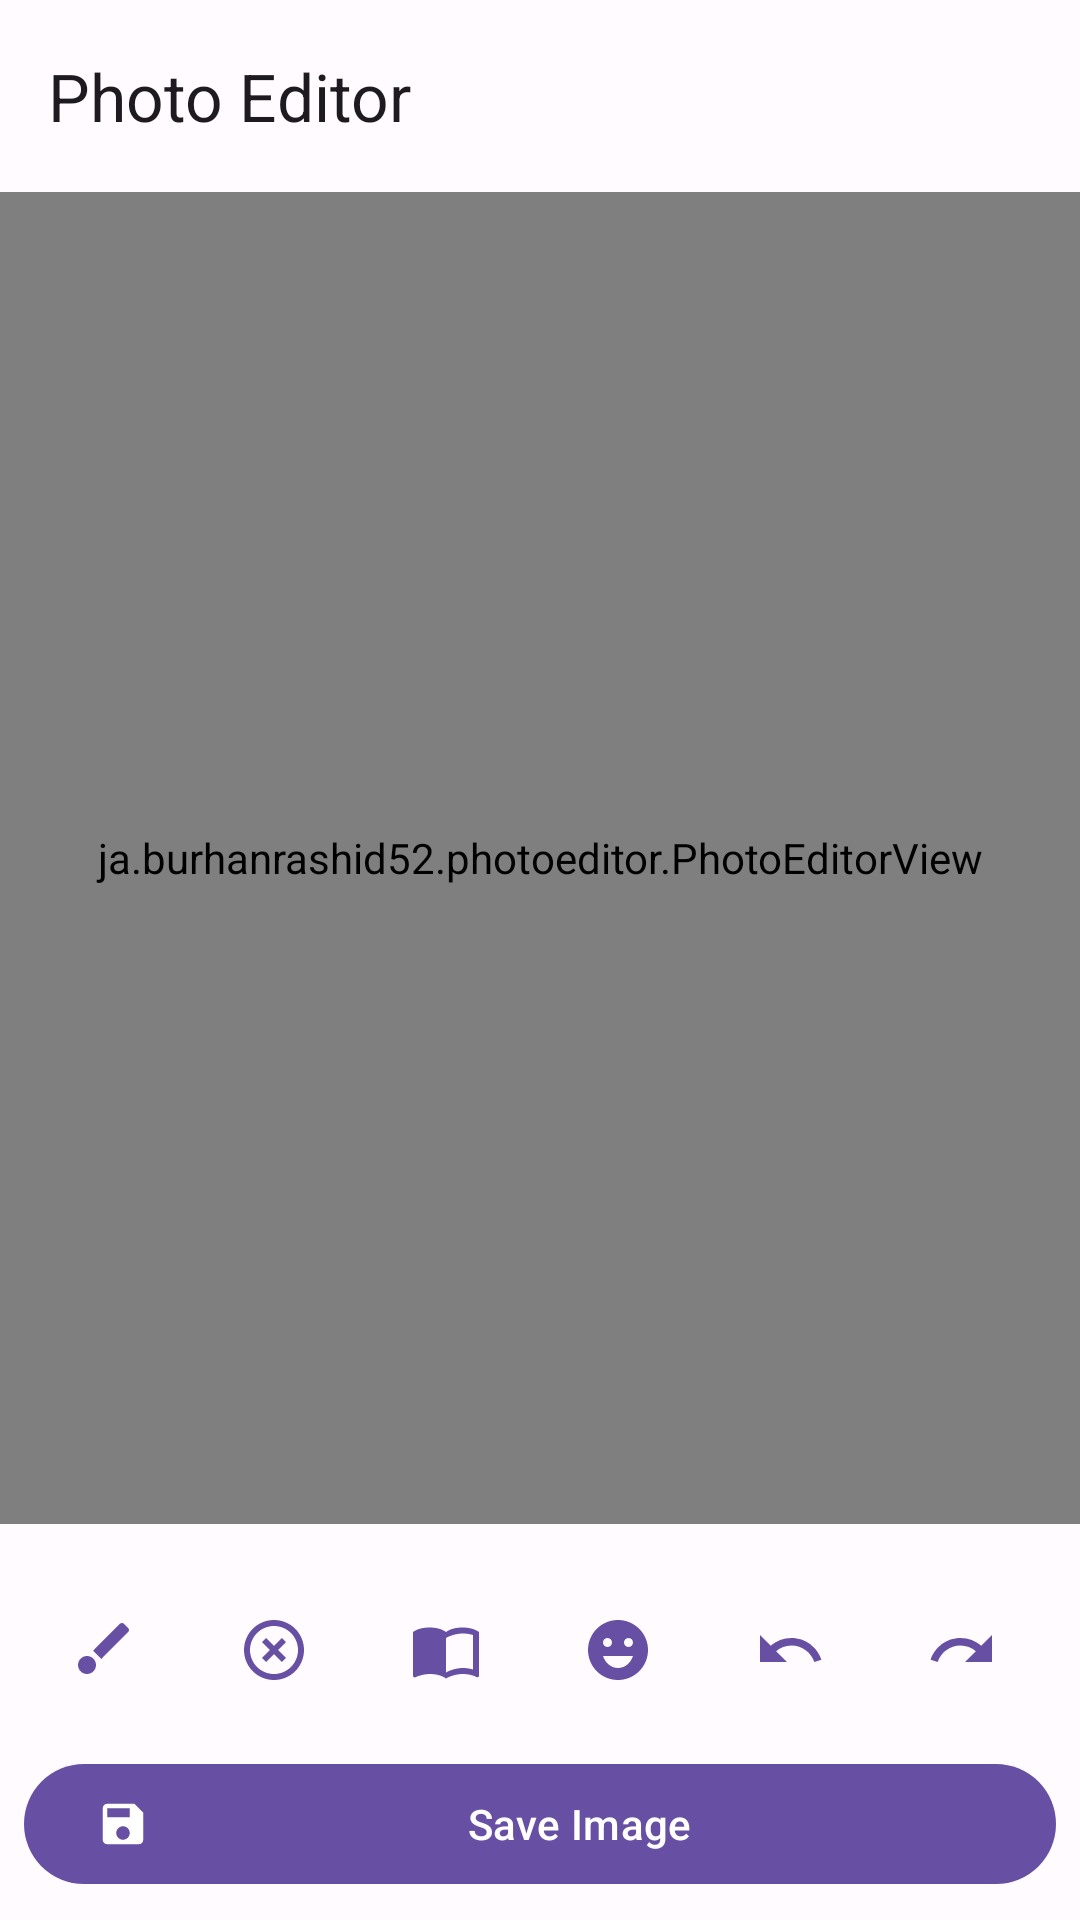

Reconstruct the res/layout file that produces this screen, plus the resources it refers to.
<!-- AndroidManifest.xml: activity theme Theme.ImageTextEditorPro -->
<!-- res/layout/activity_photo_editor.xml -->
<?xml version="1.0" encoding="utf-8"?>
<androidx.coordinatorlayout.widget.CoordinatorLayout xmlns:android="http://schemas.android.com/apk/res/android"
    xmlns:app="http://schemas.android.com/apk/res-auto"
    android:layout_width="match_parent"
    android:layout_height="match_parent">

    <com.google.android.material.appbar.AppBarLayout
        android:layout_width="match_parent"
        android:layout_height="wrap_content">

        <com.google.android.material.appbar.MaterialToolbar
            android:id="@+id/toolbar"
            android:layout_width="match_parent"
            android:layout_height="?attr/actionBarSize"
            app:title="Photo Editor" />

    </com.google.android.material.appbar.AppBarLayout>

    <androidx.constraintlayout.widget.ConstraintLayout
        android:layout_width="match_parent"
        android:layout_height="match_parent"
        app:layout_behavior="@string/appbar_scrolling_view_behavior">

        <ja.burhanrashid52.photoeditor.PhotoEditorView
            android:id="@+id/photoEditorView"
            android:layout_width="0dp"
            android:layout_height="0dp"
            app:layout_constraintBottom_toTopOf="@+id/toolsLayout"
            app:layout_constraintEnd_toEndOf="parent"
            app:layout_constraintStart_toStartOf="parent"
            app:layout_constraintTop_toTopOf="parent" />

        <ProgressBar
            android:id="@+id/progressBar"
            android:layout_width="wrap_content"
            android:layout_height="wrap_content"
            android:visibility="gone"
            app:layout_constraintBottom_toBottomOf="@+id/photoEditorView"
            app:layout_constraintEnd_toEndOf="@+id/photoEditorView"
            app:layout_constraintStart_toStartOf="@+id/photoEditorView"
            app:layout_constraintTop_toTopOf="@+id/photoEditorView" />

        <LinearLayout
            android:id="@+id/toolsLayout"
            android:layout_width="0dp"
            android:layout_height="wrap_content"
            android:orientation="vertical"
            android:padding="8dp"
            app:layout_constraintBottom_toBottomOf="parent"
            app:layout_constraintEnd_toEndOf="parent"
            app:layout_constraintStart_toStartOf="parent">

            
            <LinearLayout
                android:id="@+id/brushControls"
                android:layout_width="match_parent"
                android:layout_height="wrap_content"
                android:orientation="vertical"
                android:padding="8dp"
                android:visibility="gone">

                <TextView
                    android:id="@+id/tvBrushSize"
                    android:layout_width="wrap_content"
                    android:layout_height="wrap_content"
                    android:text="Size: 10"
                    android:textAppearance="?attr/textAppearanceBodyMedium" />

                <SeekBar
                    android:id="@+id/seekBarBrushSize"
                    android:layout_width="match_parent"
                    android:layout_height="wrap_content"
                    android:max="50"
                    android:progress="10" />

                <androidx.recyclerview.widget.RecyclerView
                    android:id="@+id/recyclerViewColors"
                    android:layout_width="match_parent"
                    android:layout_height="48dp"
                    android:layout_marginTop="8dp" />

            </LinearLayout>

            
            <LinearLayout
                android:id="@+id/eraserControls"
                android:layout_width="match_parent"
                android:layout_height="wrap_content"
                android:orientation="vertical"
                android:padding="8dp"
                android:visibility="gone">

                <TextView
                    android:id="@+id/tvEraserSize"
                    android:layout_width="wrap_content"
                    android:layout_height="wrap_content"
                    android:text="Size: 10"
                    android:textAppearance="?attr/textAppearanceBodyMedium" />

                <SeekBar
                    android:id="@+id/seekBarEraserSize"
                    android:layout_width="match_parent"
                    android:layout_height="wrap_content"
                    android:max="50"
                    android:progress="10" />

            </LinearLayout>

            
            <LinearLayout
                android:layout_width="match_parent"
                android:layout_height="wrap_content"
                android:layout_marginTop="8dp"
                android:orientation="horizontal"
                android:weightSum="6">

                <com.google.android.material.button.MaterialButton
                    android:id="@+id/btnBrush"
                    style="@style/Widget.Material3.Button.IconButton"
                    android:layout_width="0dp"
                    android:layout_height="wrap_content"
                    android:layout_weight="1"
                    app:icon="@drawable/ic_draw"
                    app:iconSize="24dp" />

                <com.google.android.material.button.MaterialButton
                    android:id="@+id/btnEraser"
                    style="@style/Widget.Material3.Button.IconButton"
                    android:layout_width="0dp"
                    android:layout_height="wrap_content"
                    android:layout_weight="1"
                    app:icon="@drawable/ic_eraser"
                    app:iconSize="24dp" />

                <com.google.android.material.button.MaterialButton
                    android:id="@+id/btnText"
                    style="@style/Widget.Material3.Button.IconButton"
                    android:layout_width="0dp"
                    android:layout_height="wrap_content"
                    android:layout_weight="1"
                    app:icon="@drawable/ic_text_recognition"
                    app:iconSize="24dp" />

                <com.google.android.material.button.MaterialButton
                    android:id="@+id/btnEmoji"
                    style="@style/Widget.Material3.Button.IconButton"
                    android:layout_width="0dp"
                    android:layout_height="wrap_content"
                    android:layout_weight="1"
                    app:icon="@drawable/ic_sticker"
                    app:iconSize="24dp" />

                <com.google.android.material.button.MaterialButton
                    android:id="@+id/btnUndo"
                    style="@style/Widget.Material3.Button.IconButton"
                    android:layout_width="0dp"
                    android:layout_height="wrap_content"
                    android:layout_weight="1"
                    app:icon="@drawable/ic_undo"
                    app:iconSize="24dp" />

                <com.google.android.material.button.MaterialButton
                    android:id="@+id/btnRedo"
                    style="@style/Widget.Material3.Button.IconButton"
                    android:layout_width="0dp"
                    android:layout_height="wrap_content"
                    android:layout_weight="1"
                    app:icon="@drawable/ic_redo"
                    app:iconSize="24dp" />

            </LinearLayout>

            
            <com.google.android.material.button.MaterialButton
                android:id="@+id/btnSave"
                android:layout_width="match_parent"
                android:layout_height="wrap_content"
                android:layout_marginTop="8dp"
                android:text="@string/save_image"
                app:icon="@drawable/ic_save" />

        </LinearLayout>

    </androidx.constraintlayout.widget.ConstraintLayout>

</androidx.coordinatorlayout.widget.CoordinatorLayout>
<!-- resources referenced by this layout -->
<resources>
  <!-- drawable ic_draw (drawable) -->
  <vector xmlns:android="http://schemas.android.com/apk/res/android"
      android:width="24dp"
      android:height="24dp"
      android:viewportWidth="24"
      android:viewportHeight="24">
      <path
          android:fillColor="@android:color/white"
          android:pathData="M7,14c-1.66,0 -3,1.34 -3,3s1.34,3 3,3s3,-1.34 3,-3S8.66,14 7,14zM20.71,4.63l-1.34,-1.34c-0.39,-0.39 -1.02,-0.39 -1.41,0L9,12.25L11.75,15l8.96,-8.96C21.1,5.65 21.1,5.02 20.71,4.63z"/>
  </vector>
  <!-- drawable ic_redo (drawable) -->
  <vector xmlns:android="http://schemas.android.com/apk/res/android"
      android:width="24dp"
      android:height="24dp"
      android:viewportWidth="24"
      android:viewportHeight="24">
      <path
          android:fillColor="@android:color/white"
          android:pathData="M18.4,10.6C16.55,8.99 14.15,8 11.5,8c-4.65,0 -8.58,3.03 -9.96,7.22L3.9,16c1.05,-3.19 4.05,-5.5 7.6,-5.5c1.95,0 3.73,0.72 5.12,1.88L13,16h9V7L18.4,10.6z"/>
  </vector>
  <!-- drawable ic_save (drawable) -->
  <vector xmlns:android="http://schemas.android.com/apk/res/android"
      android:width="24dp"
      android:height="24dp"
      android:viewportWidth="24"
      android:viewportHeight="24">
      <path
          android:fillColor="@android:color/white"
          android:pathData="M17,3H5C3.89,3 3,3.9 3,5v14c0,1.1 0.89,2 2,2h14c1.1,0 2,-0.9 2,-2V7l-4,-4zM12,19c-1.66,0 -3,-1.34 -3,-3s1.34,-3 3,-3s3,1.34 3,3S13.66,19 12,19zM15,9H5V5h10V9z"/>
  </vector>
  <!-- drawable ic_undo (drawable) -->
  <vector xmlns:android="http://schemas.android.com/apk/res/android"
      android:width="24dp"
      android:height="24dp"
      android:viewportWidth="24"
      android:viewportHeight="24">
      <path
          android:fillColor="@android:color/white"
          android:pathData="M12.5,8c-2.65,0 -5.05,0.99 -6.9,2.6L2,7v9h9l-3.62,-3.62c1.39,-1.16 3.16,-1.88 5.12,-1.88c3.54,0 6.55,2.31 7.6,5.5l2.37,-0.78C21.08,11.03 17.15,8 12.5,8z"/>
  </vector>
  <string name="save_image">Save Image</string>
  <style name="Theme.ImageTextEditorPro" parent="Base.Theme.ImageTextEditorPro" />
  <color name="md_theme_light_primary">#6750A4</color>
  <color name="md_theme_light_onPrimary">#FFFFFF</color>
  <color name="md_theme_light_primaryContainer">#EADDFF</color>
  <color name="md_theme_light_onPrimaryContainer">#21005D</color>
  <color name="md_theme_light_secondary">#625B71</color>
  <color name="md_theme_light_onSecondary">#FFFFFF</color>
  <color name="md_theme_light_secondaryContainer">#E8DEF8</color>
  <color name="md_theme_light_onSecondaryContainer">#1D192B</color>
  <color name="md_theme_light_tertiary">#7D5260</color>
  <color name="md_theme_light_onTertiary">#FFFFFF</color>
  <color name="md_theme_light_tertiaryContainer">#FFD8E4</color>
  <color name="md_theme_light_onTertiaryContainer">#31111D</color>
  <color name="md_theme_light_error">#B3261E</color>
  <color name="md_theme_light_onError">#FFFFFF</color>
  <color name="md_theme_light_errorContainer">#F9DEDC</color>
  <color name="md_theme_light_onErrorContainer">#410E0B</color>
  <color name="md_theme_light_background">#FFFBFE</color>
  <color name="md_theme_light_onBackground">#1C1B1F</color>
  <color name="md_theme_light_surface">#FFFBFE</color>
  <color name="md_theme_light_onSurface">#1C1B1F</color>
  <color name="md_theme_light_surfaceVariant">#E7E0EC</color>
  <color name="md_theme_light_onSurfaceVariant">#49454F</color>
  <color name="md_theme_light_outline">#79747E</color>
</resources>
